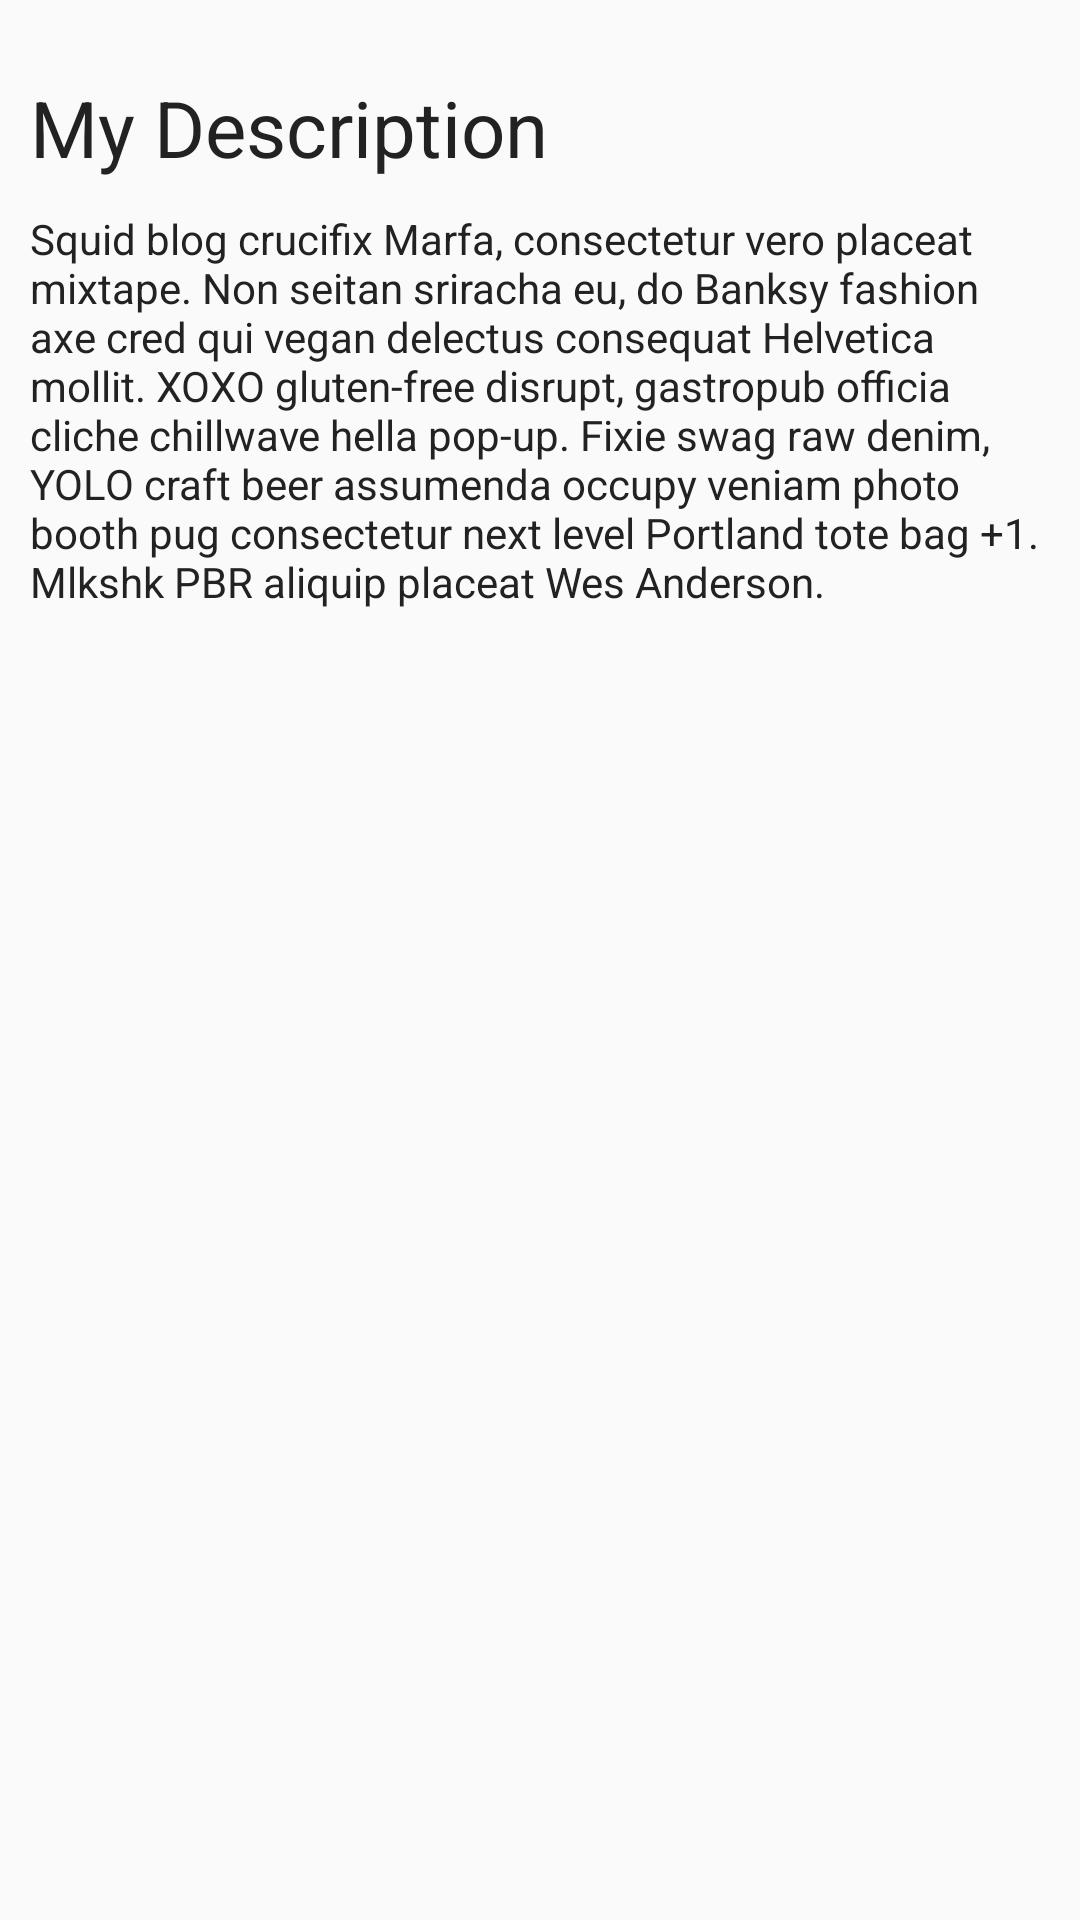

Layout XML and referenced resources for this Android screen:
<!-- AndroidManifest.xml: application theme AppThemeDefault -->
<!-- res/layout/fragment_main.xml -->
<?xml version="1.0" encoding="utf-8"?>
<ScrollView xmlns:android="http://schemas.android.com/apk/res/android"
    android:layout_width="match_parent"
    android:layout_height="match_parent"
    android:fillViewport="true">

    <LinearLayout
        android:layout_width="match_parent"
        android:layout_height="wrap_content"
        android:orientation="vertical"
        android:background="@color/menu_item_background">

        <ImageView
            android:layout_width="match_parent"
            android:layout_height="wrap_content"
            android:scaleType="fitXY" />

        <LinearLayout
            android:layout_width="match_parent"
            android:layout_height="wrap_content"
            android:orientation="vertical"
            android:paddingLeft="@dimen/main_screen_side_padding"
            android:paddingRight="@dimen/main_screen_side_padding"
            android:paddingTop="@dimen/text_top_padding">

            <TextView
                android:layout_width="match_parent"
                android:layout_height="wrap_content"
                android:textColor="@color/text_color"
                android:textSize="@dimen/title_text_size"
                android:text="@string/title"
                android:layout_marginBottom="@dimen/main_screen_side_padding" />

            <TextView
                android:layout_width="match_parent"
                android:layout_height="wrap_content"
                android:textColor="@color/text_color"
                android:textSize="@dimen/menu_text_size"
                android:text="@string/text" />
        </LinearLayout>
    </LinearLayout>
</ScrollView>
<!-- resources referenced by this layout -->
<resources>
  <color name="text_color">#222222</color>
  <dimen name="main_screen_side_padding">10dp</dimen>
  <dimen name="text_top_padding">25dp</dimen>
  <dimen name="title_text_size">26sp</dimen>
  <string name="text">Squid blog crucifix Marfa, consectetur vero placeat mixtape. Non seitan sriracha eu, do Banksy fashion axe cred qui vegan delectus consequat Helvetica mollit. XOXO gluten-free disrupt, gastropub officia cliche chillwave hella pop-up. Fixie swag raw denim, YOLO craft beer assumenda occupy veniam photo booth pug consectetur next level Portland tote bag +1. Mlkshk PBR aliquip placeat Wes Anderson.</string>
  <string name="title">My Description</string>
  <style name="AppThemeDefault" parent="Theme.AppCompat.Light.NoActionBar">
          
          <item name="colorPrimary">@color/colorPrimary</item>
          <item name="colorPrimaryDark">@color/colorPrimaryDark</item>
          <item name="colorAccent">@color/colorAccent</item>
      </style>
  <color name="colorPrimary">#0D47A1</color>
  <color name="colorPrimaryDark">#1A237E</color>
  <color name="colorAccent">#FF4081</color>
</resources>
